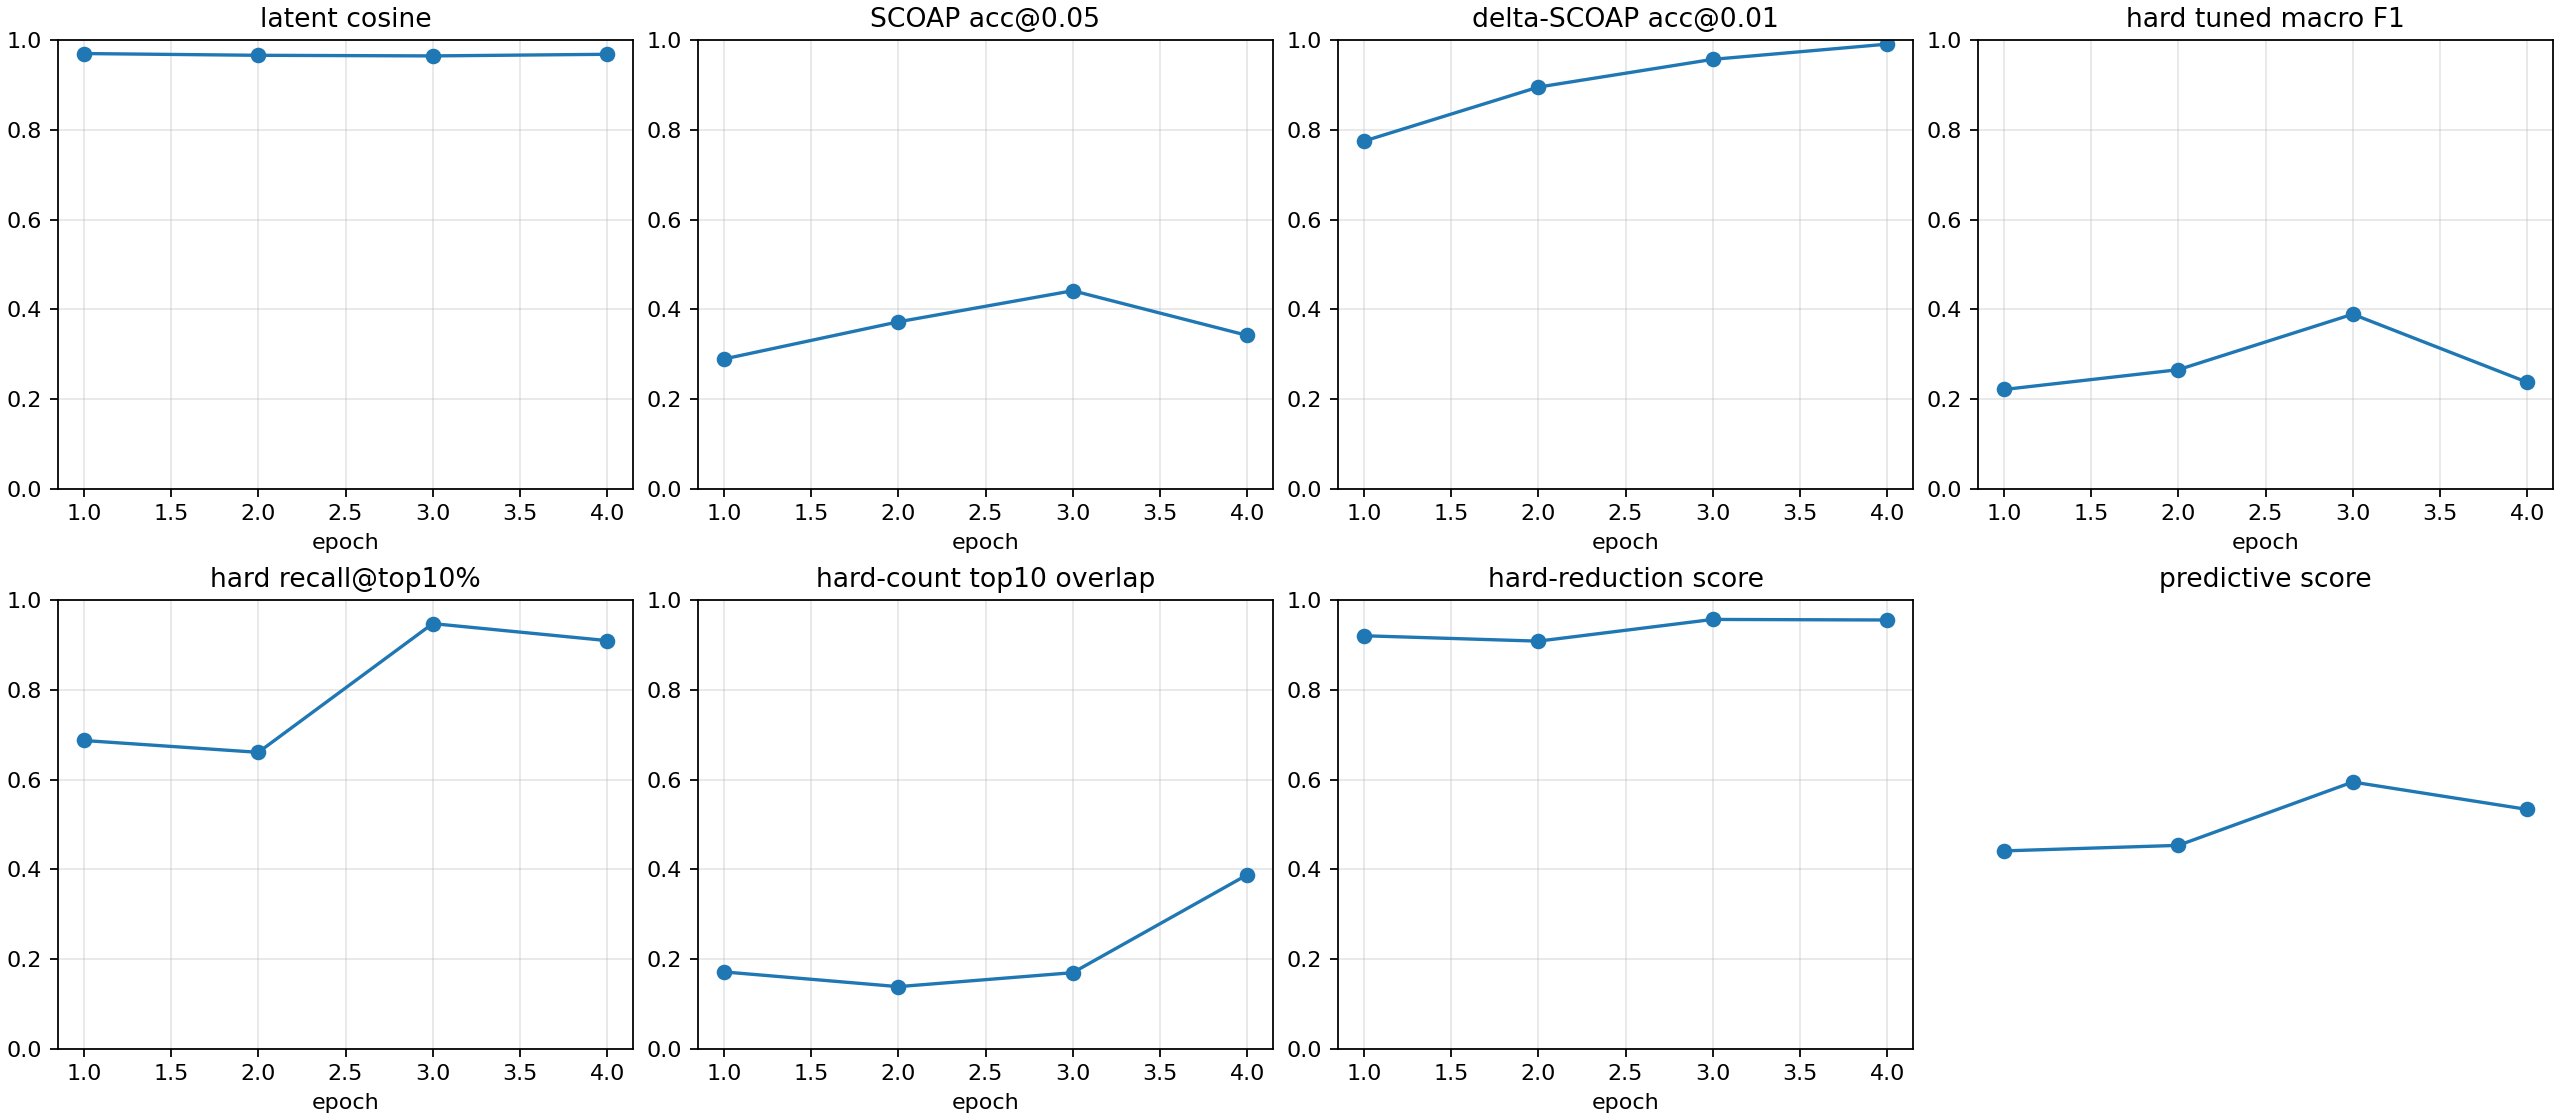

The data file committed next to this chart (first rows):
checkpoint, epoch, samples, latent_smooth_l1, scoap_mae, delta_scoap_mae, hard_bce, hard_sa0_precision, hard_sa0_recall, hard_sa0_f1, hard_sa0_pr_auc, hard_sa1_precision, hard_sa1_recall, hard_sa1_f1, hard_sa1_pr_auc, hard_macro_f1, hard_macro_f1_tuned, hard_threshold_sa0, hard_threshold_sa1, hard_micro_accuracy, hard_recall_at_top_1pct, hard_recall_at_top_5pct, hard_recall_at_top_10pct, hard_count_mae
autoresearch/predictive-hardf1-round2-26…, 1, 512, 0.06179, 0.08474, 0.006529, 0.7368, 0.000516, 1.0, 0.001031, 0.01215, 0.01623, 0.9952, 0.03195, 0.1602, 0.01649, 0.2214, 0.7368, 0.975, 0.5637, 0.3263, 0.6229, 0.687, 0.5136
autoresearch/predictive-hardf1-round2-26…, 2, 512, 0.06904, 0.07465, 0.00482, 0.5, 0.01126, 1.0, 0.02226, 0.1334, 0.02042, 0.9952, 0.04001, 0.0726, 0.03113, 0.2655, 0.9233, 0.7962, 0.7268, 0.01546, 0.3877, 0.6606, 0.5243
autoresearch/predictive-hardf1-round2-26…, 3, 512, 0.07276, 0.07111, 0.003885, 0.4291, 0.00665, 1.0, 0.01321, 0.06283, 0.0278, 0.9966, 0.05409, 0.2721, 0.03365, 0.3891, 0.9975, 0.983, 0.7963, 0.2977, 0.6636, 0.9474, 0.5168
autoresearch/predictive-hardf1-round2-26…, 4, 512, 0.06428, 0.07358, 0.002713, 0.3585, 0.004743, 1.0, 0.009441, 0.0979, 0.03667, 0.9884, 0.07072, 0.09694, 0.04008, 0.2376, 0.9919, 0.9253, 0.8433, 0.03239, 0.3867, 0.9095, 0.5172
autoresearch/predictive-hardf1-round2-26…, -2, 512, 0.06904, 0.07465, 0.00482, 0.5, 0.01126, 1.0, 0.02226, 0.1334, 0.02042, 0.9952, 0.04001, 0.0726, 0.03113, 0.2656, 0.9233, 0.7961, 0.7268, 0.01546, 0.3877, 0.6606, 0.5243
autoresearch/predictive-hardf1-round2-26…, -1, 512, 0.06428, 0.07358, 0.002713, 0.3585, 0.004743, 1.0, 0.009441, 0.0979, 0.03667, 0.9884, 0.07072, 0.09694, 0.04008, 0.2374, 0.9919, 0.9233, 0.8433, 0.03239, 0.3867, 0.9095, 0.5172
